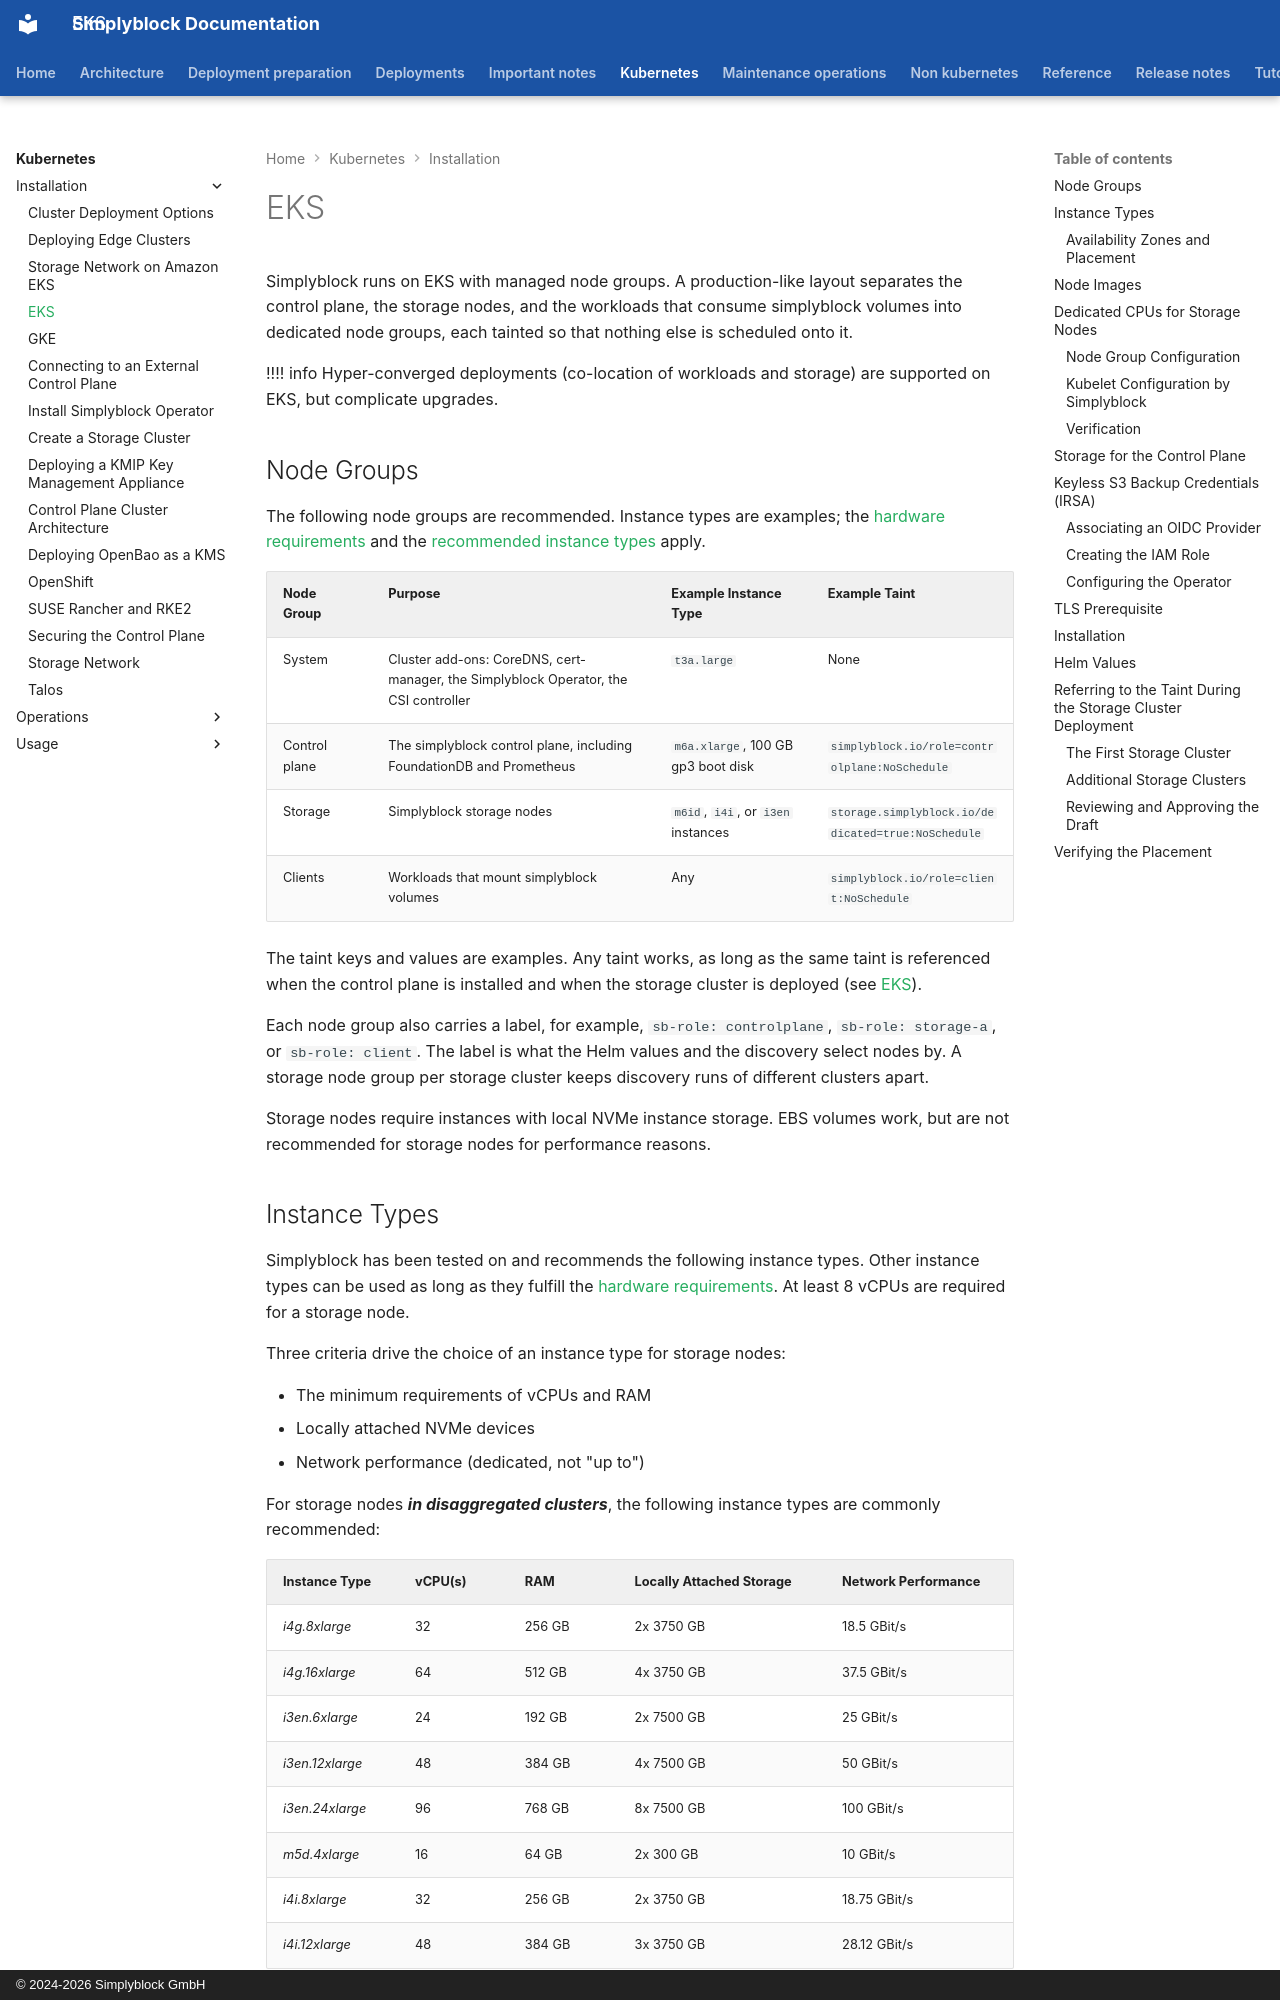

repository: simplyblock/documentation · page: kubernetes/installation/eks/index.html · generator: mkdocs · copyright: © 2024-2026 Simplyblock GmbH

---
title: "EKS"
description: "Prepare and install simplyblock on EKS: instance types, dedicated node groups, taints, node images, EBS storage, Helm values, and discovery."
weight: 40050
---

Simplyblock runs on EKS with managed node groups. A production-like layout separates the control plane, the
storage nodes, and the workloads that consume simplyblock volumes into dedicated node groups, each tainted so that
nothing else is scheduled onto it.

!!!! info
     Hyper-converged deployments (co-location of workloads and storage) are supported on EKS, but complicate upgrades.

## Node Groups

The following node groups are recommended. Instance types are examples; the
[hardware requirements](../../deployment-preparation/hardware-requirements.md) and the [recommended instance types](#instance-types) apply.

| Node Group    | Purpose                                                                              | Example Instance Type              | Example Taint                                      |
|---------------|--------------------------------------------------------------------------------------|------------------------------------|----------------------------------------------------|
| System        | Cluster add-ons: CoreDNS, cert-manager, the Simplyblock Operator, the CSI controller | `t3a.large`                        | None                                               |
| Control plane | The simplyblock control plane, including FoundationDB and Prometheus                 | `m6a.xlarge`, 100 GB gp3 boot disk | `simplyblock.io/role=controlplane:NoSchedule`      |
| Storage       | Simplyblock storage nodes                                                            | `m6id`, `i4i`, or `i3en` instances | `storage.simplyblock.io/dedicated=true:NoSchedule` |
| Clients       | Workloads that mount simplyblock volumes                                             | Any                                | `simplyblock.io/role=client:NoSchedule`            |

The taint keys and values are examples. Any taint works, as long as the same taint is referenced when the control
plane is installed and when the storage cluster is deployed (see [EKS](eks.md)).

Each node group also carries a label, for example, `sb-role: controlplane`, `sb-role: storage-a`, or `sb-role: client`.
The label is what the Helm values and the discovery select nodes by. A storage node group per storage cluster keeps
discovery runs of different clusters apart.

Storage nodes require instances with local NVMe instance storage. EBS volumes work, but are not recommended for
storage nodes for performance reasons.
